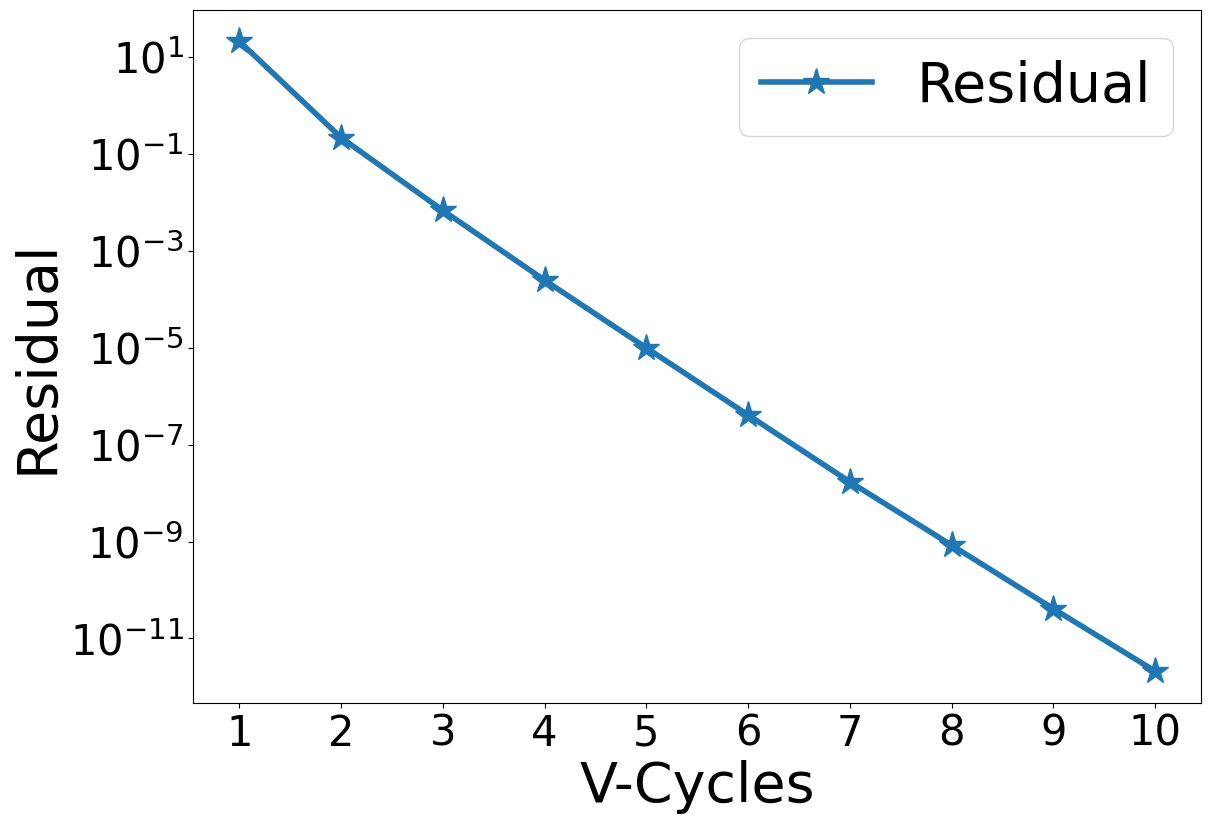

Python code for this plot:
#!/usr/bin/python3

#################################################################################
# Fedorenko
# 
# Copyright (C) 2021, Roshan J. Samuel
#
# All rights reserved.
# 
# Redistribution and use in source and binary forms, with or without
# modification, are permitted provided that the following conditions are met:
#     1. Redistributions of source code must retain the above copyright
#        notice, this list of conditions and the following disclaimer.
#     2. Redistributions in binary form must reproduce the above copyright
#        notice, this list of conditions and the following disclaimer in the
#        documentation and/or other materials provided with the distribution.
#     3. Neither the name of the copyright holder nor the
#        names of its contributors may be used to endorse or promote products
#        derived from this software without specific prior written permission.
# 
# THIS SOFTWARE IS PROVIDED BY THE COPYRIGHT HOLDERS AND CONTRIBUTORS "AS IS" AND
# ANY EXPRESS OR IMPLIED WARRANTIES, INCLUDING, BUT NOT LIMITED TO, THE IMPLIED
# WARRANTIES OF MERCHANTABILITY AND FITNESS FOR A PARTICULAR PURPOSE ARE
# DISCLAIMED. IN NO EVENT SHALL THE COPYRIGHT HOLDER OR CONTRIBUTORS BE LIABLE FOR
# ANY DIRECT, INDIRECT, INCIDENTAL, SPECIAL, EXEMPLARY, OR CONSEQUENTIAL DAMAGES
# (INCLUDING, BUT NOT LIMITED TO, PROCUREMENT OF SUBSTITUTE GOODS OR SERVICES;
# LOSS OF USE, DATA, OR PROFITS; OR BUSINESS INTERRUPTION) HOWEVER CAUSED AND
# ON ANY THEORY OF LIABILITY, WHETHER IN CONTRACT, STRICT LIABILITY, OR TORT
# (INCLUDING NEGLIGENCE OR OTHERWISE) ARISING IN ANY WAY OUT OF THE USE OF THIS
# SOFTWARE, EVEN IF ADVISED OF THE POSSIBILITY OF SUCH DAMAGE.
#
#################################################################################

# Import all necessary modules
import numpy as np
import matplotlib.pyplot as plt
from matplotlib.ticker import MaxNLocator

############################### GLOBAL VARIABLES ################################

# Choose the grid sizes as indices from below list so that there are 2^n + 3 grid points
# Size index: 0 1 2 3  4  5  6  7   8   9   10   11   12   13    14
# Grid sizes: 2 3 5 9 17 33 65 129 257 513 1025 2049 4097 8193 16385
sInd = np.array([6, 6])

# Depth of each V-cycle in multigrid (ideally VDepth = sInd - 1)
VDepth = min(sInd) - 1

# Number of V-cycles to be computed
vcCnt = 10

# Number of iterations during pre-smoothing
preSm = 3

# Number of iterations during post-smoothing
pstSm = 3

# Tolerance value for iterative solver
tolerance = 1.0e-6

# N should be of the form 2^n + 1
# Then there will be 2^n + 3 points in total, including 2 ghost points
sLst = [2**x + 1 for x in range(12)]

# Get array of grid sizes are tuples corresponding to each level of V-Cycle
N = [(sLst[x[0]], sLst[x[1]]) for x in [sInd - y for y in range(VDepth + 1)]]

# Define array of grid spacings along X
hx = [1.0/(x[0]-1) for x in N]

# Define array of grid spacings along Z
hz = [1.0/(x[1]-1) for x in N]

# Square of hx, used in finite difference formulae
hx2 = [x*x for x in hx]

# Square of hz, used in finite difference formulae
hz2 = [x*x for x in hz]

# Cross product of hx and hz, used in finite difference formulae
hzhx = [hx2[i]*hz2[i] for i in range(VDepth + 1)]

# Factor in denominator of Gauss-Seidel iterations
gsFactor = [1.0/(2.0*(hz2[i] +  hx2[i])) for i in range(VDepth + 1)]

# Maximum number of iterations while solving at coarsest level
maxCount = 10*N[-1][0]*N[-1][1]

# Integer specifying the level of V-cycle at any point while solving
vLev = 0

# Flag to determine if non-zero homogenous BC has to be applied or not
zeroBC = False

##################################### MAIN ######################################

def main():
    global N
    global pData
    global rData, sData, iTemp

    nList = np.array(N)

    rData = [np.zeros(tuple(x)) for x in nList]
    pData = [np.zeros(tuple(x)) for x in nList + 2]

    sData = [np.zeros_like(x) for x in pData]
    iTemp = [np.zeros_like(x) for x in pData]

    initDirichlet()

    mgRHS = np.ones_like(pData[0])

    # Solve
    mgLHS = multigrid(mgRHS)

    # Normalize solution for Neumann BC
    #mgLHS -= np.mean(mgLHS[1:-1])

    plotResult(2)


############################## MULTI-GRID SOLVER ###############################


# The root function of MG-solver. And H is the RHS
def multigrid(H):
    global N
    global vcCnt
    global rConv
    global pAnlt
    global pData, rData

    rData[0] = H[1:-1, 1:-1]
    chMat = np.zeros(N[0])
    rConv = np.zeros(vcCnt)

    for i in range(vcCnt):
        v_cycle()

        chMat = laplace(pData[0])
        resVal = np.amax(np.abs(H[1:-1, 1:-1] - chMat))
        rConv[i] = resVal

        print("Residual after V-Cycle {0:2d} is {1:.4e}".format(i+1, resVal))

    errVal = np.amax(np.abs(pAnlt[1:-1, 1:-1] - pData[0][1:-1, 1:-1]))
    print("Error after V-Cycle {0:2d} is {1:.4e}\n".format(i+1, errVal))

    return pData[0]


# Multigrid V-cycle without the use of recursion
def v_cycle():
    global VDepth
    global vLev, zeroBC
    global pstSm, preSm

    vLev = 0
    zeroBC = False

    # Pre-smoothing
    smooth(preSm)

    zeroBC = True
    for i in range(VDepth):
        # Compute residual
        calcResidual()

        # Copy smoothed pressure for later use
        sData[vLev] = np.copy(pData[vLev])

        # Restrict to coarser level
        restrict()

        # Reinitialize pressure at coarser level to 0 - this is critical!
        pData[vLev].fill(0.0)

        # If the coarsest level is reached, solve. Otherwise, keep smoothing!
        if vLev == VDepth:
            solve()
            #smooth(preSm)
        else:
            smooth(preSm)

    # Prolongation operations
    for i in range(VDepth):
        # Prolong pressure to next finer level
        prolong()

        # Add previously stored smoothed data
        pData[vLev] += sData[vLev]

        # Apply homogenous BC so long as we are not at finest mesh (at which vLev = 0)
        if vLev:
            zeroBC = True
        else:
            zeroBC = False

        # Post-smoothing
        smooth(pstSm)


# Smoothens the solution sCount times using Gauss-Seidel smoother
def smooth(sCount):
    global N
    global vLev
    global gsFactor
    global rData, pData
    global hx2, hz2, hzhx

    n = N[vLev]
    for iCnt in range(sCount):
        imposeBC(pData[vLev])

        # Gauss-Seidel smoothing
        for i in range(1, n[0]+1):
            for j in range(1, n[1]+1):
                pData[vLev][i, j] = (hz2[vLev]*(pData[vLev][i+1, j] + pData[vLev][i-1, j]) +
                                     hx2[vLev]*(pData[vLev][i, j+1] + pData[vLev][i, j-1]) -
                                     hzhx[vLev]*rData[vLev][i-1, j-1]) * gsFactor[vLev]

    imposeBC(pData[vLev])


# Compute the residual and store it into iTemp array
def calcResidual():
    global vLev
    global iTemp, rData, pData

    iTemp[vLev].fill(0.0)
    iTemp[vLev][1:-1, 1:-1] = rData[vLev] - laplace(pData[vLev])


# Restricts the data from an array of size 2^n + 1 to a smaller array of size 2^(n - 1) + 1
def restrict():
    global N
    global vLev
    global iTemp, rData

    pLev = vLev
    vLev += 1

    n = N[vLev]
    for i in range(1, n[0] + 1):
        i2 = i*2
        for k in range(1, n[1] + 1):
            k2 = k*2
            rData[vLev][i-1, k-1] = 0.25*(iTemp[pLev][i2 - 1, k2 - 1]) + \
                                   0.125*(iTemp[pLev][i2 - 2, k2 - 1] + iTemp[pLev][i2, k2 - 1] + iTemp[pLev][i2 - 1, k2 - 2] + iTemp[pLev][i2 - 1, k2]) + \
                                  0.0625*(iTemp[pLev][i2 - 2, k2 - 2] + iTemp[pLev][i2, k2 - 2] + iTemp[pLev][i2 - 2, k2] + iTemp[pLev][i2, k2])


# Solves at coarsest level using the Gauss-Seidel iterative solver
def solve():
    global N, vLev
    global gsFactor
    global maxCount
    global tolerance
    global pData, rData
    global hx2, hz2, hzhx

    n = N[vLev]
    solLap = np.zeros(n)

    jCnt = 0
    while True:
        imposeBC(pData[vLev])

        # Gauss-Seidel iterative solver
        for i in range(1, n[0]+1):
            for j in range(1, n[1]+1):
                pData[vLev][i, j] = (hz2[vLev]*(pData[vLev][i+1, j] + pData[vLev][i-1, j]) +
                                     hx2[vLev]*(pData[vLev][i, j+1] + pData[vLev][i, j-1]) -
                                    hzhx[vLev]*rData[vLev][i-1, j-1]) * gsFactor[vLev]

        maxErr = np.amax(np.abs(rData[vLev] - laplace(pData[vLev])))
        if maxErr < tolerance:
            break

        jCnt += 1
        if jCnt > maxCount:
            print("ERROR: Jacobi not converging. Aborting")
            quit()

    imposeBC(pData[vLev])


# Interpolates the data from an array of size 2^n + 1 to a larger array of size 2^(n + 1) + 1
def prolong():
    global N
    global vLev
    global pData

    pLev = vLev
    vLev -= 1

    pData[vLev].fill(0.0)

    n = N[vLev]
    for i in range(1, n[0] + 1):
        i2 = int(i/2) + 1
        if i % 2:
            for k in range(1, n[1] + 1):
                k2 = int(k/2) + 1
                if k % 2:
                    pData[vLev][i, k] = pData[pLev][i2, k2]
                else:
                    pData[vLev][i, k] = (pData[pLev][i2, k2] + pData[pLev][i2, k2 - 1])*0.5
        else:
            for k in range(1, n[1] + 1):
                k2 = int(k/2) + 1
                if k % 2:
                    pData[vLev][i, k] = (pData[pLev][i2, k2] + pData[pLev][i2 - 1, k2])*0.5
                else:
                    pData[vLev][i, k] = (pData[pLev][i2, k2] + pData[pLev][i2, k2 - 1] + pData[pLev][i2 - 1, k2] + pData[pLev][i2 - 1, k2 - 1])*0.25


# Computes the 2D laplacian of function
def laplace(function):
    global vLev
    global hx2, hz2

    laplacian = ((function[:-2, 1:-1] - 2.0*function[1:-1, 1:-1] + function[2:, 1:-1])/hx2[vLev] + 
                 (function[1:-1, :-2] - 2.0*function[1:-1, 1:-1] + function[1:-1, 2:])/hz2[vLev])

    return laplacian


############################## BOUNDARY CONDITION ###############################


# The name of this function is self-explanatory. It imposes BC on P
def imposeBC(P):
    global zeroBC
    global pWallX, pWallZ

    # Dirichlet BC
    if zeroBC:
        # Homogenous BC
        # Left Wall
        P[0, :] = -P[2, :]

        # Right Wall
        P[-1, :] = -P[-3, :]

        # Bottom Wall
        P[:, 0] = -P[:, 2]

        # Top Wall
        P[:, -1] = -P[:, -3]

    else:
        # Non-homogenous BC
        # Left Wall
        P[0, :] = 2.0*pWallX - P[2, :]

        # Right Wall
        P[-1, :] = 2.0*pWallX - P[-3, :]

        # Bottom Wall
        P[:, 0] = 2.0*pWallZ - P[:, 2]

        # Top Wall
        P[:, -1] = 2.0*pWallZ - P[:, -3]


############################### TEST CASE DETAIL ################################


# Calculate the analytical solution and its corresponding Dirichlet BC values
def initDirichlet():
    global N
    global hx, hz
    global pAnlt, pData
    global pWallX, pWallZ

    n = N[0]

    # Compute analytical solution, (r^2)/4
    pAnlt = np.zeros_like(pData[0])

    halfIndX = int(n[0]/2) + 1
    halfIndZ = int(n[1]/2) + 1

    for i in range(n[0] + 2):
        xDist = hx[0]*(i - halfIndX)
        for j in range(n[1] + 2):
            zDist = hz[0]*(j - halfIndZ)
            pAnlt[i, j] = (xDist*xDist + zDist*zDist)/4.0

    # Value of P at walls according to analytical solution
    pWallX = pAnlt[1, :]
    pWallZ = pAnlt[:, 1]


############################### PLOTTING ROUTINE ################################


# plotType = 0: Plot computed and analytic solution together
# plotType = 1: Plot error in computed solution w.r.t. analytic solution
# plotType = 2: Plot convergence of residual against V-Cycles
# Any other value for plotType, and the function will barf.
def plotResult(plotType):
    global N
    global pAnlt
    global pData
    global rConv

    plt.rcParams["font.family"] = "Times New Roman"
    plt.rcParams["mathtext.fontset"] = 'cm'
    plt.rcParams["font.weight"] = "medium"

    plt.figure(figsize=(13, 9))

    n = N[0]
    xPts = np.linspace(-0.5, 0.5, n[0]+1)

    pSoln = pData[0]
    # Plot the computed solution on top of the analytic solution.
    if plotType == 0:
        plt.plot(xPts, pAnlt, label='Analytic', marker='*', markersize=20, linewidth=4)
        plt.plot(xPts, pSoln[1:-1], label='Computed', marker='+', markersize=20, linewidth=4)
        plt.xlabel('x', fontsize=40)
        plt.ylabel('p', fontsize=40)

    # Plot the error in computed solution with respect to analytic solution.
    elif plotType == 1:
        pErr = np.abs(pAnlt - pSoln[1:-1])
        plt.semilogy(xPts, pErr, label='Error', marker='*', markersize=20, linewidth=4)
        plt.xlabel('x', fontsize=40)
        plt.ylabel('e_p', fontsize=40)

    # Plot the convergence of residual
    elif plotType == 2:
        vcAxis = np.arange(len(rConv)) + 1
        plt.semilogy(vcAxis, rConv, label='Residual', marker='*', markersize=20, linewidth=4)
        plt.xlabel('V-Cycles', fontsize=40)
        plt.ylabel('Residual', fontsize=40)

    axes = plt.gca()
    axes.xaxis.set_major_locator(MaxNLocator(integer=True))

    plt.xticks(fontsize=30)
    plt.yticks(fontsize=30)
    plt.legend(fontsize=40)
    plt.show()


############################## THAT'S IT, FOLKS!! ###############################

if __name__ == '__main__':
    main()

